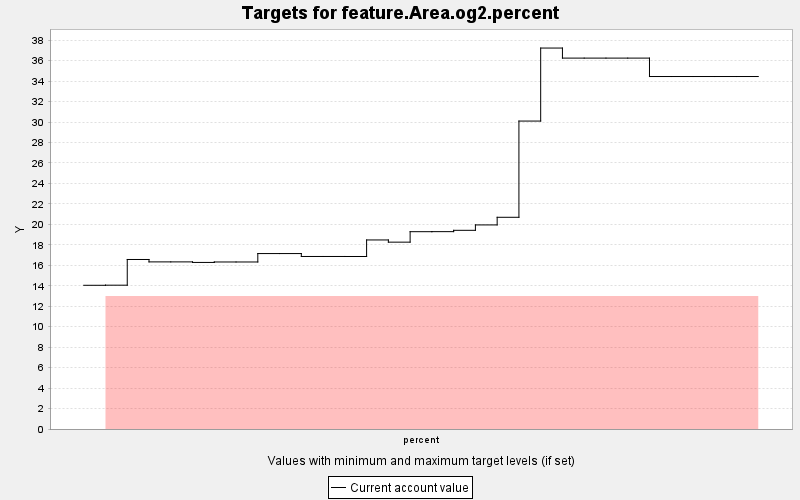

The file beside this chart, header and first rows:
TARGET, PERIOD, YEAR, PERIODWIDTH, MINIMUM, MAXIMUM, MINWEIGHT, MAXWEIGHT, CURRENT, SUMMARY
feature.Area.og2.percent, 0, 0, 10.0, 13.0, 9999999, 1.0, 1.0, 14.05, 0.0
feature.Area.og2.percent, 1, 10, 10.0, 13.0, 9999999, 100000, 1.0, 14.06, 0.0
feature.Area.og2.percent, 2, 20, 10.0, 13.0, 9999999, 100000, 1.0, 16.57, 0.0
feature.Area.og2.percent, 3, 30, 10.0, 13.0, 9999999, 100000, 1.0, 16.33, 0.0
feature.Area.og2.percent, 4, 40, 10.0, 13.0, 9999999, 100000, 1.0, 16.33, 0.0
feature.Area.og2.percent, 5, 50, 10.0, 13.0, 9999999, 100000, 1.0, 16.28, 0.0
feature.Area.og2.percent, 6, 60, 10.0, 13.0, 9999999, 100000, 1.0, 16.32, 0.0
feature.Area.og2.percent, 7, 70, 10.0, 13.0, 9999999, 100000, 1.0, 16.32, 0.0
feature.Area.og2.percent, 8, 80, 10.0, 13.0, 9999999, 100000, 1.0, 17.15, 0.0
feature.Area.og2.percent, 9, 90, 10.0, 13.0, 9999999, 100000, 1.0, 17.15, 0.0
feature.Area.og2.percent, 10, 100, 10.0, 13.0, 9999999, 100000, 1.0, 16.86, 0.0
feature.Area.og2.percent, 11, 110, 10.0, 13.0, 9999999, 100000, 1.0, 16.86, 0.0
feature.Area.og2.percent, 12, 120, 10.0, 13.0, 9999999, 100000, 1.0, 16.86, 0.0
feature.Area.og2.percent, 13, 130, 10.0, 13.0, 9999999, 100000, 1.0, 18.48, 0.0
feature.Area.og2.percent, 14, 140, 10.0, 13.0, 9999999, 100000, 1.0, 18.26, 0.0
feature.Area.og2.percent, 15, 150, 10.0, 13.0, 9999999, 100000, 1.0, 19.28, 0.0
feature.Area.og2.percent, 16, 160, 10.0, 13.0, 9999999, 100000, 1.0, 19.29, 0.0
feature.Area.og2.percent, 17, 170, 10.0, 13.0, 9999999, 100000, 1.0, 19.42, 0.0
feature.Area.og2.percent, 18, 180, 10.0, 13.0, 9999999, 100000, 1.0, 19.95, 0.0
feature.Area.og2.percent, 19, 190, 10.0, 13.0, 9999999, 100000, 1.0, 20.69, 0.0
feature.Area.og2.percent, 20, 200, 10.0, 13.0, 9999999, 100000, 1.0, 30.1, 0.0
feature.Area.og2.percent, 21, 210, 10.0, 13.0, 9999999, 100000, 1.0, 37.23, 0.0
feature.Area.og2.percent, 22, 220, 10.0, 13.0, 9999999, 100000, 1.0, 36.25, 0.0
feature.Area.og2.percent, 23, 230, 10.0, 13.0, 9999999, 100000, 1.0, 36.25, 0.0
feature.Area.og2.percent, 24, 240, 10.0, 13.0, 9999999, 100000, 1.0, 36.25, 0.0
feature.Area.og2.percent, 25, 250, 10.0, 13.0, 9999999, 100000, 1.0, 36.25, 0.0
feature.Area.og2.percent, 26, 260, 10.0, 13.0, 9999999, 100000, 1.0, 34.45, 0.0
feature.Area.og2.percent, 27, 270, 10.0, 13.0, 9999999, 100000, 1.0, 34.45, 0.0
feature.Area.og2.percent, 28, 280, 10.0, 13.0, 9999999, 100000, 1.0, 34.45, 0.0
feature.Area.og2.percent, 29, 290, 10.0, 13.0, 9999999, 100000, 1.0, 34.45, 0.0
feature.Area.og2.percent, 30, 300, 10.0, 13.0, 9999999, 100000, 1.0, 34.45, 0.0
